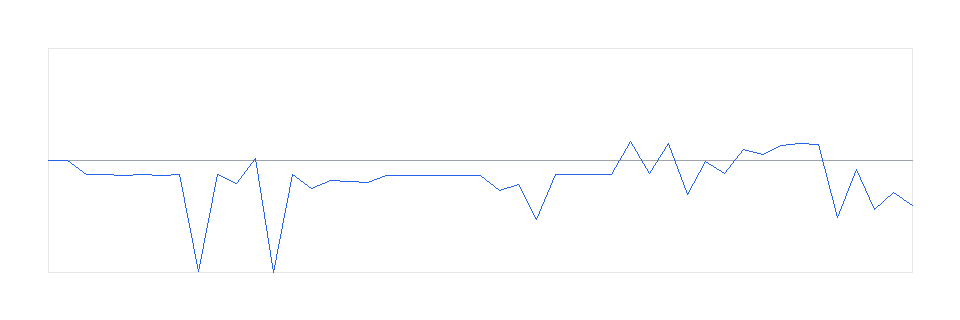

The table this chart was drawn from, first rows:
ply, eval, move
0, 0, 
1, 4, 8六歩
2, -606, 8四歩
3, -602, 9六歩
4, -626, 3四歩
5, -610, 4八銀
6, -631, 5二飛
7, -607, 7六歩
8, -4704, 8八角成
9, -604, 8八銀
10, -963, 5五角
11, 64, 7七角
12, -4752, 7七角成
13, -592, 7七桂
14, -1190, 8九角
15, -840, 1五角
16, -883, 4二銀
17, -921, 7九金
18, -638, 6七角成
19, -636, 8五歩
20, -640, 1四歩
21, -647, 2六角
22, -626, 8二飛
23, -621, 6五桂
24, -1257, 8五歩
25, -1006, 5三桂
26, -2506, 5三銀
27, -598, 5三角成
28, -576, 5二金
29, -611, 3一馬
30, -604, 5六歩
31, 814, 2一馬
32, -555, 5七歩成
33, 722, 1一馬
34, -1460, 4八と
35, -34, 4八飛
36, -542, 8六歩
37, 462, 2六歩
38, 255, 7六馬
39, 657, 2五歩
40, 708, 6七桂
41, 674, 6九玉
42, -2423, 7九桂成
43, -385, 7九玉
44, -2069, 3二金
45, -1360, 8七歩
46, -1925, 8七歩成
